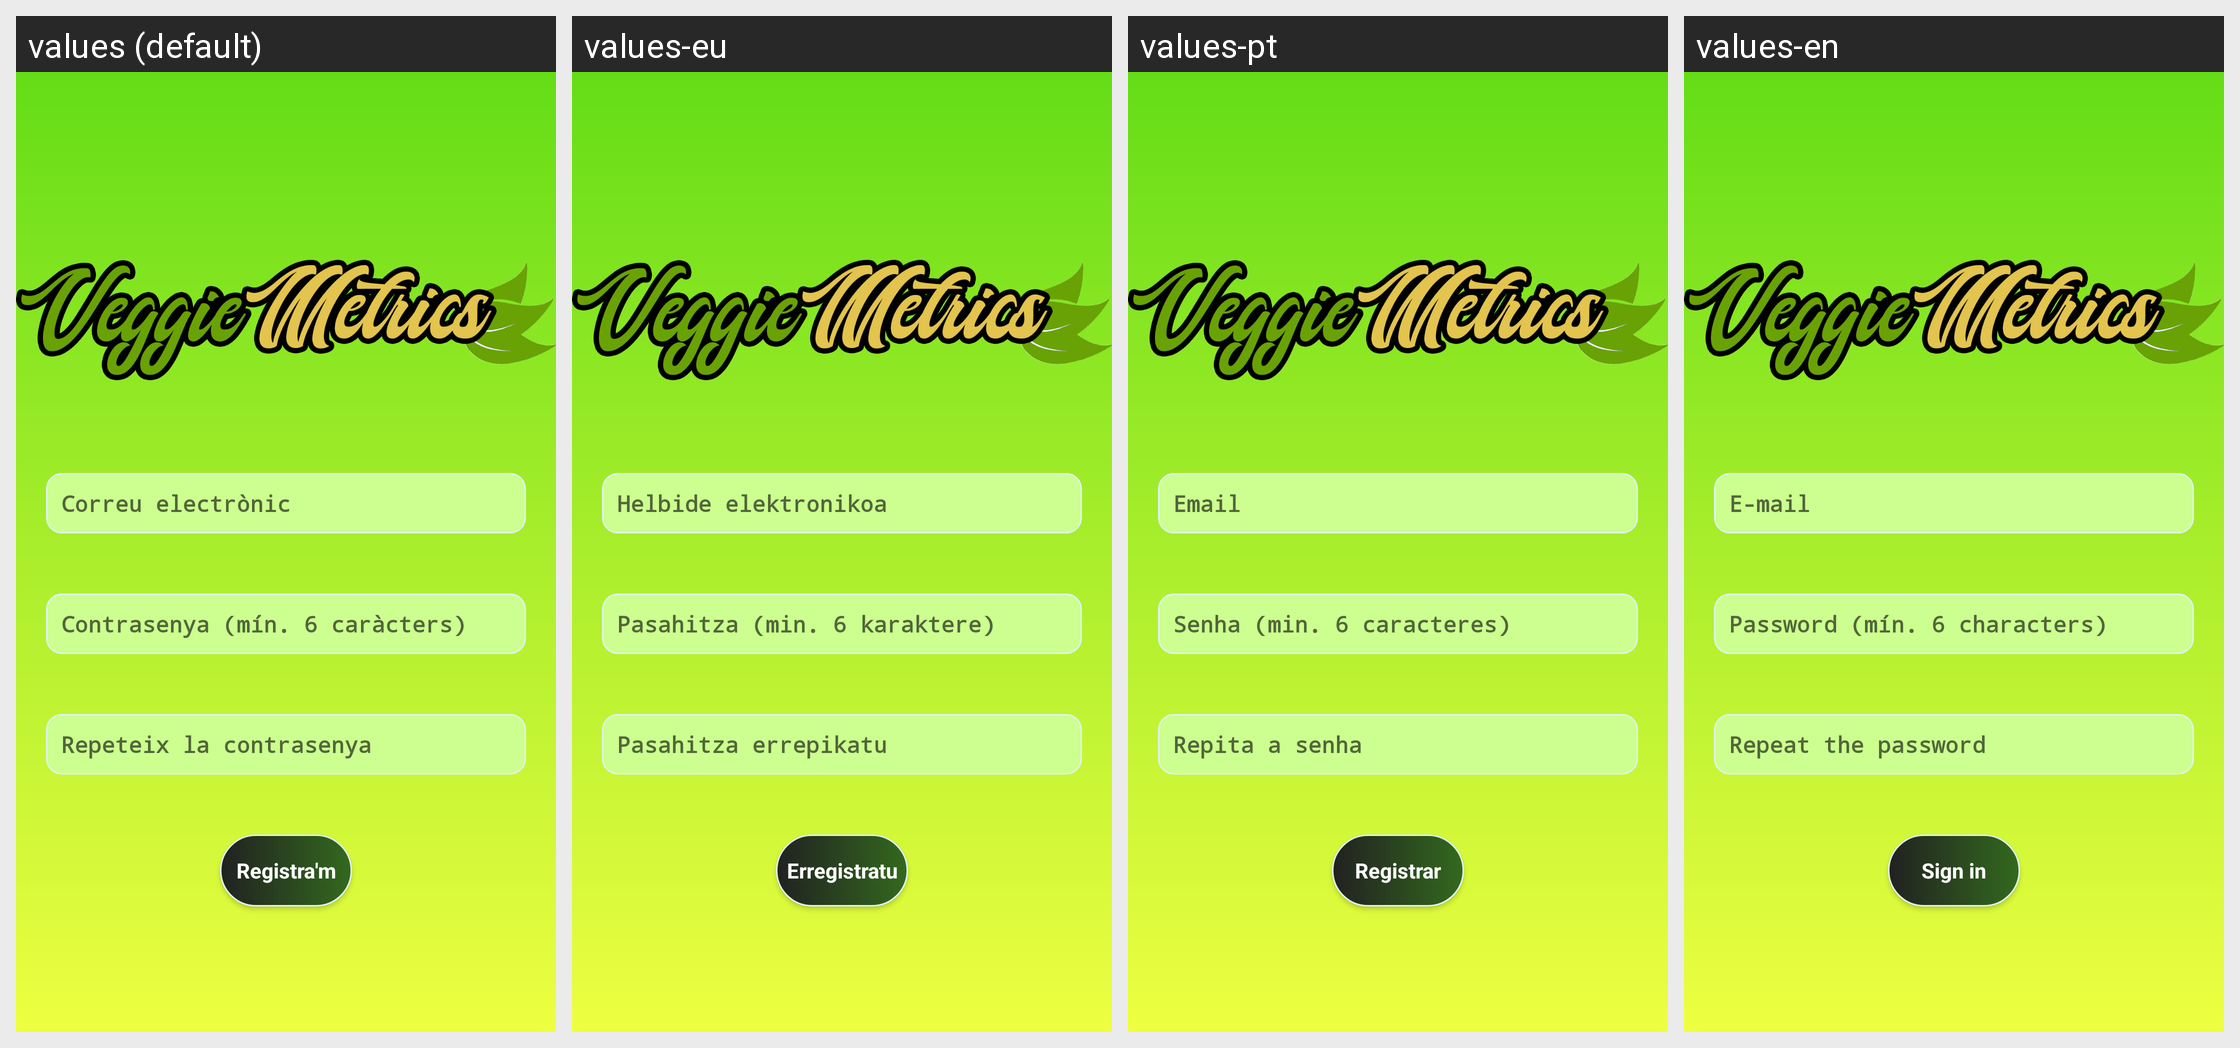

Here is an Android app screen in its default locale and in the app's own translations. Write out the translated-string differences for the strings that appear on this screen.
Android screen res/layout/register.xml rendered under 4 locales, left to right: values (default), values-eu, values-pt, values-en. Device: Nexus 5 (rendered at 1080×1920; each locale shown at half size, 540×960, under a caption strip naming it); theme tema_principal.
Other locales in the repository, not shown: values-ca, values-de, values-es.
Strings drawn on this screen, with the default value and each locale's value (text and hints the layout hard-codes, and strings that could not be matched under every locale, appear in the picture but are not listed):

correu
  values: Correu electrònic
  values-eu: Helbide elektronikoa
  values-pt: Email
  values-en: E-mail

contrasenya_minima
  values: Contrasenya (mín. 6 caràcters)
  values-eu: Pasahitza (min. 6 karaktere)
  values-pt: Senha (min. 6 caracteres)
  values-en: Password (mín. 6 characters)

repetir_contrasenya
  values: Repeteix la contrasenya
  values-eu: Pasahitza errepikatu
  values-pt: Repita a senha
  values-en: Repeat the password

registre
  values: Registra'm
  values-eu: Erregistratu
  values-pt: Registrar
  values-en: Sign in
